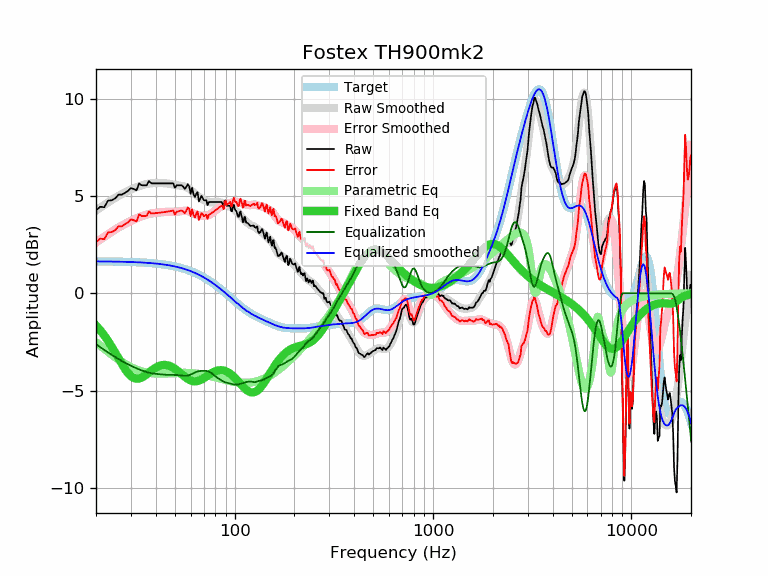

Data behind this chart, as committed beside it:
frequency, raw, error, smoothed, error_smoothed, equalization, parametric_eq, equalized_raw, equalized_smoothed, target
20, 4.26, 2.62, 4.25, 2.61, -2.61, -1.65, 1.64, 1.64, 1.64
21, 4.45, 2.81, 4.40, 2.76, -2.76, -1.89, 1.68, 1.64, 1.64
22, 4.42, 2.78, 4.54, 2.90, -2.90, -2.16, 1.51, 1.64, 1.64
23, 4.76, 3.12, 4.67, 3.04, -3.04, -2.44, 1.72, 1.63, 1.63
24, 4.78, 3.15, 4.79, 3.16, -3.16, -2.74, 1.61, 1.63, 1.63
25, 4.88, 3.25, 4.90, 3.28, -3.28, -3.05, 1.60, 1.63, 1.63
26, 5.07, 3.44, 5.00, 3.38, -3.38, -3.35, 1.69, 1.62, 1.62
27, 5.07, 3.44, 5.10, 3.48, -3.48, -3.63, 1.59, 1.62, 1.62
28, 5.17, 3.55, 5.18, 3.56, -3.56, -3.89, 1.60, 1.62, 1.62
29, 5.26, 3.64, 5.26, 3.64, -3.64, -4.10, 1.61, 1.61, 1.61
30, 5.41, 3.80, 5.33, 3.72, -3.72, -4.25, 1.69, 1.61, 1.61
31, 5.36, 3.75, 5.39, 3.79, -3.79, -4.35, 1.57, 1.60, 1.60
32, 5.29, 3.69, 5.45, 3.85, -3.85, -4.38, 1.44, 1.60, 1.60
33, 5.65, 4.06, 5.50, 3.91, -3.91, -4.37, 1.74, 1.59, 1.59
34, 5.55, 3.96, 5.54, 3.96, -3.96, -4.32, 1.59, 1.58, 1.58
35, 5.55, 3.97, 5.58, 4.01, -4.01, -4.25, 1.54, 1.58, 1.58
36, 5.55, 3.98, 5.61, 4.04, -4.04, -4.16, 1.50, 1.57, 1.57
37, 5.77, 4.21, 5.63, 4.08, -4.08, -4.06, 1.69, 1.56, 1.56
38, 5.65, 4.10, 5.65, 4.10, -4.10, -3.97, 1.55, 1.55, 1.55
39, 5.65, 4.11, 5.66, 4.12, -4.12, -3.89, 1.53, 1.54, 1.54
40, 5.65, 4.12, 5.66, 4.13, -4.13, -3.81, 1.51, 1.53, 1.53
41, 5.65, 4.13, 5.66, 4.14, -4.14, -3.76, 1.50, 1.52, 1.52
42, 5.65, 4.14, 5.66, 4.15, -4.15, -3.71, 1.49, 1.51, 1.51
43, 5.65, 4.15, 5.66, 4.16, -4.16, -3.69, 1.48, 1.49, 1.49
44, 5.65, 4.17, 5.65, 4.17, -4.17, -3.68, 1.47, 1.48, 1.48
45, 5.65, 4.18, 5.64, 4.18, -4.18, -3.68, 1.47, 1.46, 1.46
46, 5.65, 4.20, 5.63, 4.19, -4.19, -3.70, 1.46, 1.45, 1.45
47, 5.65, 4.21, 5.62, 4.19, -4.19, -3.73, 1.46, 1.43, 1.43
48, 5.65, 4.23, 5.60, 4.19, -4.19, -3.77, 1.46, 1.42, 1.42
49, 5.65, 4.25, 5.59, 4.19, -4.19, -3.82, 1.46, 1.40, 1.40
50, 5.42, 4.04, 5.57, 4.19, -4.19, -3.88, 1.23, 1.38, 1.38
51, 5.55, 4.19, 5.55, 4.19, -4.19, -3.94, 1.35, 1.36, 1.36
52, 5.55, 4.21, 5.54, 4.20, -4.20, -4.01, 1.35, 1.34, 1.34
53, 5.55, 4.23, 5.53, 4.21, -4.21, -4.08, 1.34, 1.32, 1.32
54, 5.55, 4.25, 5.51, 4.22, -4.22, -4.15, 1.33, 1.29, 1.29
55, 5.48, 4.21, 5.50, 4.23, -4.23, -4.22, 1.25, 1.27, 1.27
56, 5.36, 4.11, 5.48, 4.24, -4.24, -4.28, 1.12, 1.25, 1.25
57, 5.46, 4.24, 5.45, 4.23, -4.23, -4.34, 1.22, 1.22, 1.22
58, 5.61, 4.41, 5.42, 4.22, -4.22, -4.39, 1.38, 1.19, 1.19
59, 5.50, 4.33, 5.37, 4.20, -4.20, -4.44, 1.29, 1.17, 1.17
60, 5.11, 3.97, 5.31, 4.17, -4.17, -4.47, 0.94, 1.14, 1.14
61, 5.42, 4.31, 5.25, 4.13, -4.13, -4.50, 1.28, 1.11, 1.11
62, 5.10, 4.02, 5.18, 4.10, -4.10, -4.51, 1.00, 1.08, 1.08
63, 4.95, 3.90, 5.11, 4.06, -4.06, -4.52, 0.88, 1.05, 1.05
64, 5.10, 4.08, 5.05, 4.03, -4.03, -4.51, 1.06, 1.02, 1.02
65, 5.20, 4.21, 5.00, 4.01, -4.01, -4.50, 1.18, 0.99, 0.99
66, 4.72, 3.76, 4.95, 4.00, -4.00, -4.48, 0.72, 0.95, 0.95
67, 4.86, 3.94, 4.91, 3.99, -3.99, -4.45, 0.87, 0.92, 0.92
68, 5.00, 4.11, 4.87, 3.98, -3.98, -4.42, 1.01, 0.88, 0.88
69, 4.90, 4.05, 4.83, 3.98, -3.98, -4.39, 0.92, 0.85, 0.85
70, 4.78, 3.96, 4.79, 3.98, -3.98, -4.35, 0.80, 0.81, 0.81
71, 4.78, 4.00, 4.76, 3.98, -3.98, -4.31, 0.80, 0.78, 0.78
72, 4.78, 4.04, 4.72, 3.99, -3.99, -4.27, 0.79, 0.74, 0.74
73, 4.53, 3.82, 4.70, 4.00, -4.00, -4.23, 0.53, 0.70, 0.70
74, 4.68, 4.01, 4.68, 4.02, -4.02, -4.19, 0.66, 0.66, 0.66
75, 4.69, 4.06, 4.67, 4.05, -4.05, -4.15, 0.64, 0.62, 0.62
76, 4.69, 4.10, 4.67, 4.08, -4.08, -4.11, 0.60, 0.59, 0.59
77, 4.69, 4.14, 4.67, 4.13, -4.13, -4.08, 0.56, 0.55, 0.55
78, 4.69, 4.18, 4.68, 4.17, -4.17, -4.05, 0.52, 0.51, 0.51
79, 4.69, 4.22, 4.68, 4.22, -4.22, -4.02, 0.47, 0.47, 0.47
... 553 more rows
